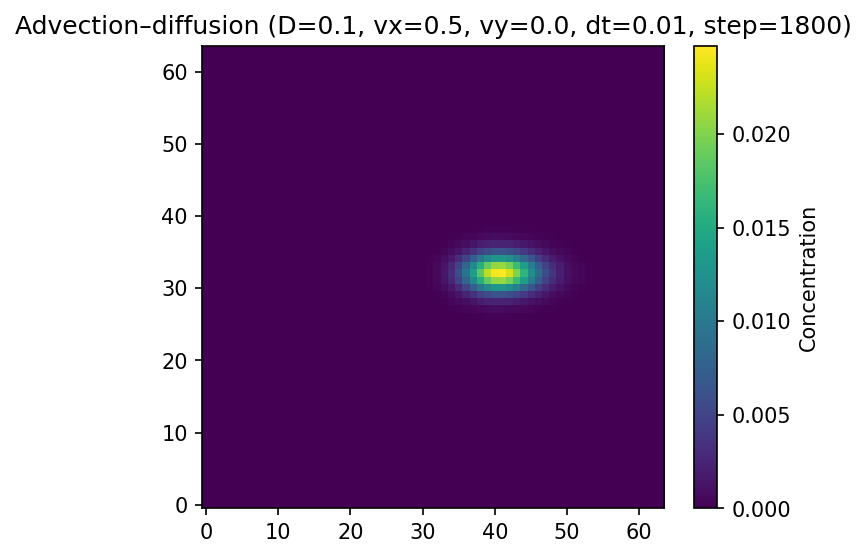

Values plotted in this chart, from the file beside it:
0.000000000000000000e+00, 0.000000000000000000e+00, 0.000000000000000000e+00, 0.000000000000000000e+00, 0.000000000000000000e+00, 0.000000000000000000e+00, 0.000000000000000000e+00, 0.000000000000000000e+00, 0.000000000000000000e+00, 0.000000000000000000e+00, 0.000000000000000000e+00, 0.000000000000000000e+00, 0.000000000000000000e+00, 0.000000000000000000e+00, 0.000000000000000000e+00, 0.000000000000000000e+00, 0.000000000000000000e+00, 0.000000000000000000e+00, 0.000000000000000000e+00, 0.000000000000000000e+00, 0.000000000000000000e+00, 0.000000000000000000e+00, 0.000000000000000000e+00, 0.000000000000000000e+00
0.000000000000000000e+00, 1.009042291020624175e-59, 1.846174453265819976e-58, 3.217528390510238480e-57, 5.423267954303716923e-56, 8.833849019626132006e-55, 1.389009484183485900e-53, 2.105760567417159522e-52, 3.074032777008700317e-51, 4.315314743830805230e-50, 5.816843399919734925e-49, 7.517144903295154859e-48, 9.297736784419493751e-47, 1.098680138388798565e-45, 1.237891093872456631e-44, 1.327050920076034292e-43, 1.350470087692603917e-42, 1.301323425016493613e-41, 1.184135698879788888e-40, 1.014467211488506286e-39, 8.156024428773534518e-39, 6.131591198039206755e-38, 4.293643182574358243e-37, 2.788575949580625214e-36
0.000000000000000000e+00, 1.793552292797614345e-58, 3.279802436471267883e-57, 5.712952924217247457e-56, 9.624166519978686053e-55, 1.566811163657783930e-53, 2.462279788930409707e-52, 3.730848772249610834e-51, 5.443455413637448669e-50, 7.637431467878499996e-49, 1.028945008161458921e-47, 1.329012493906486797e-46, 1.642957392703694998e-45, 1.940416615566003095e-44, 2.185157614105548918e-43, 2.341352205527257420e-42, 2.381471979510707770e-41, 2.293664910061176171e-40, 2.086093223273851825e-39, 1.786329549148669722e-38, 1.435482340071772343e-37, 1.078682160419515656e-36, 7.550111266647211175e-36, 4.901446283008459177e-35
0.000000000000000000e+00, 3.075174813439864377e-57, 5.620470093433133811e-56, 9.784706212471852207e-55, 1.647452721885499374e-53, 2.680587505686722464e-52, 4.210320156070843990e-51, 6.376035446807803083e-50, 9.297884780759876819e-49, 1.303840262054408051e-47, 1.755650537303297447e-46, 2.266445252420178385e-45, 2.800362801517455683e-44, 3.305647713045674752e-43, 3.720659322358067311e-42, 3.984571889114770178e-41, 4.050799054008404802e-40, 3.899495164295359440e-39, 3.544856307826396427e-38, 3.034008882165588027e-37, 2.436957326258025105e-36, 1.830389847910560193e-35, 1.280588647774182953e-34, 8.309866473656365760e-34
0.000000000000000000e+00, 5.095081199172941115e-56, 9.307292935615917410e-55, 1.619425484581405805e-53, 2.725141607447645224e-52, 4.431694886127818258e-51, 6.956961859059030931e-50, 1.052981712895802489e-48, 1.534690932983669154e-47, 2.150943360385713764e-46, 2.894754622647246693e-45, 3.734989823666851686e-44, 4.612438278333993553e-43, 5.441851264209353586e-42, 6.121894017961358873e-41, 6.552780088014549446e-40, 6.658327888401374445e-39, 6.406433183747843915e-38, 5.820942405774934200e-37, 4.979687616769022129e-36, 3.997865896512298502e-35, 3.001401997115288175e-34, 2.098923675750232520e-33, 1.361428316425834696e-32
0.000000000000000000e+00, 8.148089749237736664e-55, 1.487639792387474254e-53, 2.587009829749415556e-52, 4.351003049650499288e-51, 7.071868598339772375e-50, 1.109555059511375732e-48, 1.678479096975265789e-47, 2.445023085739878514e-46, 3.424988345230865867e-45, 4.606926061484114661e-44, 5.941001788171424131e-43, 7.332856253976688103e-42, 8.646958383634933826e-41, 9.722513947155349306e-40, 1.040151624569935321e-38, 1.056372415469733305e-37, 1.015902138736519709e-36, 9.226051816186426496e-36, 7.888883310261533121e-35, 6.330484634637258645e-34, 4.750435555219566280e-33, 3.320569637546478244e-32, 2.152904217284845499e-31
0.000000000000000000e+00, 1.256151860345026106e-53, 2.292208499839488654e-52, 3.983982283031754105e-51, 6.696874990442565690e-50, 1.087880732341606414e-48, 1.705929765807126508e-47, 2.579255581870066959e-46, 3.755161458670600557e-45, 5.257425358005401954e-44, 7.067973326291746118e-43, 9.109916500039873661e-42, 1.123829705585457163e-40, 1.324540006221506567e-39, 1.488526705420948964e-38, 1.591670895279674345e-37, 1.615677835019447125e-36, 1.553007539227418510e-35, 1.409694047617472195e-34, 1.204801850640384915e-33, 9.663459411329174639e-33, 7.248195393215401915e-32, 5.064260063483838388e-31, 3.282028570315377676e-30
0.000000000000000000e+00, 1.864354173661279597e-52, 3.400248655603740970e-51, 5.906595656057830185e-50, 9.923293039916831004e-49, 1.611125989391129834e-47, 2.525078288365760823e-46, 3.815702690596413006e-45, 5.552342755874924833e-44, 7.769434866411420205e-43, 1.043953496254887522e-41, 1.344844263993906116e-40, 1.658177515641626640e-39, 1.953305905764235098e-38, 2.194009228811936597e-37, 2.344843989777994146e-36, 2.379013063109487500e-35, 2.285598209082297718e-34, 2.073665791491564671e-33, 1.771417479862002499e-32, 1.420148579248059762e-31, 1.064711935272551023e-30, 7.435761497853857239e-30, 4.816885474468083360e-29
0.000000000000000000e+00, 2.660041404684534716e-51, 4.848877949472299482e-50, 8.418436011916486590e-49, 1.413559471204344867e-47, 2.293784845729620601e-46, 3.593054615923726176e-45, 5.426630614385368701e-44, 7.892231515602823966e-43, 1.103778555488046055e-41, 1.482326671957472410e-40, 1.908562661579009787e-39, 2.352007359461606415e-38, 2.769190897264108276e-37, 3.108837538487735677e-36, 3.320876281571579098e-35, 3.367574855999598277e-34, 3.233738421567266106e-33, 2.932456917828078935e-32, 2.503833848811341258e-31, 2.006386139579726418e-30, 1.503537365917082975e-29, 1.049578838389620803e-28, 6.796271678108919173e-28
0.000000000000000000e+00, 3.642890132114782992e-50, 6.636970067145655807e-49, 1.151659128501579549e-47, 1.932729398473864718e-46, 3.134547735697592718e-45, 4.907407881317014535e-44, 7.407739335998789527e-43, 1.076771114557585631e-41, 1.505132860463477296e-40, 2.020260569416798682e-39, 2.599811595947549515e-38, 3.202194340239659189e-37, 3.768228339377695928e-36, 4.228239862602428078e-35, 4.514334939225314152e-34, 4.575518897640550809e-33, 4.391499864439787747e-32, 3.980410161087437839e-31, 3.396985666201776141e-30, 2.720816155769288118e-29, 2.037983126657826001e-28, 1.422031583551933336e-27, 9.204071926981883740e-27
0.000000000000000000e+00, 4.780458429066367586e-49, 8.704916629882311643e-48, 1.509673398172883421e-46, 2.532181824513396754e-45, 4.104538378443098006e-44, 6.422558578543963991e-43, 9.689671645013508510e-42, 1.407716721611078286e-40, 1.966692088098220653e-39, 2.638395237599302742e-38, 3.393490876126124047e-37, 4.177595663758588476e-36, 4.913507101095022524e-35, 5.510507736153815652e-34, 5.880383094306383643e-33, 5.957095415184005123e-32, 5.714685225966815049e-31, 5.177210319872138366e-30, 4.416254150826034017e-29, 3.535544835876760197e-28, 2.647035385180340814e-27, 1.846190660110949738e-26, 1.194435565454819408e-25
0.000000000000000000e+00, 6.000174128605441362e-48, 1.092019995686436023e-46, 1.892838906929679754e-45, 3.173150792833485995e-44, 5.140745782088249442e-43, 8.039642752554276516e-42, 1.212287345057594438e-40, 1.760275597854663885e-39, 2.457943030981070336e-38, 3.295691956534399059e-37, 4.236684920200325764e-36, 5.212909356782596282e-35, 6.128037226510763634e-34, 6.869093437586859806e-33, 7.326450933058433794e-32, 7.418315769400496555e-31, 7.112932404587338499e-30, 6.440818874460628571e-29, 5.491513607974136354e-28, 4.394318411130787046e-27, 3.288495771183267884e-26, 2.292569888992316925e-25, 1.482601780742383684e-24
0.000000000000000000e+00, 7.188901928858393106e-47, 1.307679682776555248e-45, 2.265424203876538479e-44, 3.795702654729495124e-43, 6.146020465775116533e-42, 9.606648768879890094e-41, 1.447801374368325679e-39, 2.101132233708976281e-38, 2.932344478877740595e-37, 3.929719184429205528e-36, 5.049102748151790330e-35, 6.209303894501265257e-34, 7.295592776262425124e-33, 8.173668560073963175e-32, 8.713484620710770036e-31, 8.818336724194366436e-30, 8.451154751874905114e-29, 7.648878598747066318e-28, 6.518412914733356493e-27, 5.213614119092201777e-26, 3.899845487562155976e-25, 2.717575178991024296e-24, 1.756708184639156305e-23
0.000000000000000000e+00, 8.203851140390483115e-46, 1.491520139109725868e-44, 2.582514907789830678e-43, 4.324655660762872572e-42, 6.998745662109539106e-41, 1.093366759276323020e-39, 1.646916746325149330e-38, 2.388833086324858529e-37, 3.332102256750387163e-36, 4.463104264491823975e-35, 5.731434223902494637e-34, 7.044775704941144148e-33, 8.272975452690255372e-32, 9.263967661192571396e-31, 9.870813462965800124e-30, 9.984615250984321932e-29, 9.564167184439732800e-28, 8.652041945345828812e-27, 7.369809602491090517e-26, 5.891844371908228958e-25, 4.405172833794544614e-24, 3.068360609660780056e-23, 1.982626831736744336e-22
0.000000000000000000e+00, 8.895866541108576227e-45, 1.616488580611932278e-43, 2.797386138610848019e-42, 4.681959687923721353e-41, 7.572925985184288213e-40, 1.182435924641153283e-38, 1.780133635125416547e-37, 2.580697063480643227e-36, 3.597832632046787584e-35, 4.816508722819378346e-34, 6.182052909974904566e-33, 7.594727968238311835e-32, 8.914237046658730050e-31, 9.976973562283150590e-30, 1.062517994238020546e-28, 1.074233643952781365e-27, 1.028493391921531716e-26, 9.299576775778141392e-26, 7.917623763652117369e-25, 6.326861215795632511e-24, 4.728284727564662367e-23, 3.291977029037145619e-22, 2.126220674167306523e-21
0.000000000000000000e+00, 9.141661867317677416e-44, 1.660286827751567264e-42, 2.871636909991867456e-41, 4.803655980441273622e-40, 7.765615205336601707e-39, 1.211877106968820696e-37, 1.823489821222589033e-36, 2.642156791317633896e-35, 3.681582073967051772e-34, 4.926053457960268802e-33, 6.319375009269724936e-32, 7.759430241903623656e-31, 9.102899118495289478e-30, 1.018296539619261977e-28, 1.083911545605524543e-27, 1.095319716551640859e-26, 1.048168557913216097e-25, 9.472913213238132463e-25, 8.061387247292681970e-24, 6.438759396337381805e-23, 4.809740492847884868e-22, 3.347226069020779711e-21, 2.160996327259219726e-20
0.000000000000000000e+00, 8.876763205025558889e-43, 1.611338612310770833e-41, 2.785482801320135230e-40, 4.657046837597572408e-39, 7.524595124585894794e-38, 1.173641059546959127e-36, 1.765023368480748508e-35, 2.556095955626118135e-34, 3.559800450589187156e-33, 4.760626970961782264e-32, 6.103998604587469791e-31, 7.491123404930623221e-30, 8.783657785652522880e-29, 9.820881160738055314e-28, 1.044847104116866003e-26, 1.055322068189968033e-25, 1.009400024027358445e-24, 9.118157475847824464e-24, 7.755833026885181142e-23, 6.191849727672581381e-22, 4.623219991738291101e-21, 3.216019996360562100e-20, 2.075418608061282633e-19
0.000000000000000000e+00, 8.118144080966454154e-42, 1.472868091991761150e-40, 2.544752252668665435e-39, 4.252302081132010737e-38, 6.866982221986571552e-37, 1.070503877295635030e-35, 1.609068493124347021e-34, 2.329020933566682811e-33, 3.241867099782601418e-32, 4.333195500072050788e-31, 5.553087682795871622e-30, 6.811528597920854568e-29, 7.982745838715239973e-28, 8.920897719765933592e-27, 9.486243213153874726e-26, 9.576623949458634759e-25, 9.155445373054085047e-24, 8.266378289239533147e-23, 7.028011139084263157e-22, 5.608214274130282366e-21, 4.185565059765141305e-20, 2.910312914381385654e-19, 1.877349986997808005e-18
0.000000000000000000e+00, 6.966895454723399659e-41, 1.263345471790015442e-39, 2.181587329933816732e-38, 3.643514602685552964e-37, 5.880746289795260192e-36, 9.162748334912001983e-35, 1.376524654240461501e-33, 1.991387828428176818e-32, 2.770459468022009254e-31, 3.701180581170241610e-30, 4.740709177414826965e-29, 5.812081667359922049e-28, 6.807999212507070324e-27, 7.604274197299843511e-26, 8.082164198299343579e-25, 8.155161063317309840e-24, 7.792720854674754524e-23, 7.032629164080994616e-22, 5.976287072702589608e-21, 4.766773986551829910e-20, 3.555986824372245860e-19, 2.471484325081453172e-18, 1.593612422582604973e-17
0.000000000000000000e+00, 5.587340389510174665e-40, 1.012662323237868331e-38, 1.747772582266523108e-37, 2.917447956920342327e-36, 4.706370709490068988e-35, 7.329112876091102121e-34, 1.100481034444340355e-32, 1.591213202783385201e-31, 2.212582251889288182e-30, 2.954365706394768328e-29, 3.782204765154430093e-28, 4.634604949282730035e-27, 5.426021677419548845e-26, 6.057630057069044670e-25, 6.435136818055683457e-24, 6.490083366924282513e-23, 6.198652653993694958e-22, 5.591387604314497693e-21, 4.749312981690654247e-20, 3.786393342753072368e-19, 2.823372959910085737e-18, 1.961457627512193963e-17, 1.264223543014217713e-16
0.000000000000000000e+00, 4.167840066143156752e-39, 7.550024860034551483e-38, 1.302385649985663259e-36, 2.172847442580636449e-35, 3.503357745663174597e-34, 5.452841533917261582e-33, 8.183292798153308488e-32, 1.182630297771510921e-30, 1.643600589678521703e-29, 2.193504887199610053e-28, 2.806714667473556963e-27, 3.437528921155281997e-26, 4.022511512201758469e-25, 4.488513948991704027e-24, 4.765888249365454919e-23, 4.804243972122841235e-22, 4.586312130539255465e-21, 4.135049126773913233e-20, 3.510672957221227914e-19, 2.797616435958214513e-18, 2.085156445544731203e-17, 1.447982358296310397e-16, 9.328874745595380541e-16
0.000000000000000000e+00, 2.876173217677974878e-38, 5.207527168622535818e-37, 8.978320562604220179e-36, 1.497123293447695585e-34, 2.412606225909758293e-33, 3.753179436235430486e-32, 5.629631696563757433e-31, 8.131625484726147058e-30, 1.129541684779754239e-28, 1.506688365478227742e-27, 1.926918406464863484e-26, 2.358811228784835430e-25, 2.758846878072543642e-24, 3.076934672992924088e-23, 3.265480640074679147e-22, 3.290169960352237295e-21, 3.139422117297176056e-20, 2.829194644090755594e-19, 2.400890195987781789e-18, 1.912380001538988112e-17, 1.424734135568721849e-16, 9.889482816673462116e-16, 6.368860832642087421e-15
0.000000000000000000e+00, 1.824769494050688138e-37, 3.302215029447328452e-36, 5.690402174119370061e-35, 9.483746867467665714e-34, 1.527510328288868810e-32, 2.375052590296741328e-31, 3.560664204139906167e-30, 5.140514213362064135e-29, 7.136918640823748934e-28, 9.515080015610342132e-27, 1.216281870266047143e-25, 1.488152764738111472e-24, 1.739670693644342253e-23, 1.939298922895117256e-22, 2.057134922475964439e-21, 2.071694068959954189e-20, 1.975838382049780626e-19, 1.779762888299845285e-18, 1.509638387405209889e-17, 1.201933494518247724e-16, 8.950570460304546190e-16, 6.210220622260565383e-15, 3.997779018738318972e-14
0.000000000000000000e+00, 1.056632241965976344e-36, 1.911191054640270760e-35, 3.291682210289635311e-34, 5.483168058351856426e-33, 8.827001734725269943e-32, 1.371767788285171720e-30, 2.055500740140724601e-29, 2.966015750086921531e-28, 4.115845108829547793e-27, 5.484579556643752366e-26, 7.007274148477192983e-25, 8.569350030020381516e-24, 1.001277814575899205e-22, 1.115633058317321555e-21, 1.182852532039716085e-20, 1.190658128791786164e-19, 1.135035050614469681e-18, 1.021926292499638276e-17, 8.664302259754599064e-17, 6.895227523371748768e-16, 5.132528436783801551e-15, 3.559639619286780742e-14, 2.290567489135683187e-13
0.000000000000000000e+00, 5.536294431893335149e-36, 1.000886858405028547e-34, 1.722969940002956506e-33, 2.868605003357470911e-32, 4.615646948885529134e-31, 7.169370092229555585e-30, 1.073742127844362207e-28, 1.548598291291496326e-27, 2.147872121397227640e-26, 2.860737662770957388e-25, 3.653174725578784125e-24, 4.465369040056474444e-23, 5.214994765803797701e-22, 5.807809208115326645e-21, 6.154820143797435424e-20, 6.192528837038986666e-19, 5.900504666837761741e-18, 5.310085650578075535e-17, 4.500090433421111506e-16, 3.579696075350715810e-15, 2.663445132872162654e-14, 1.846456410858397257e-13, 1.187691441853481233e-12
0.000000000000000000e+00, 2.597823639951660692e-35, 4.694231667141864305e-34, 8.076807592862209567e-33, 1.344051053333476947e-31, 2.161530392204249059e-30, 3.355786766757090383e-29, 5.023412700369658785e-28, 7.241426887430405738e-27, 1.003879065103414113e-25, 1.336410304037329356e-24, 1.705777419690569167e-23, 2.084015213207832673e-22, 2.432711809125774835e-21, 2.707972398209158002e-20, 2.868431269463769401e-19, 2.884673541984139939e-18, 2.747388262584504187e-17, 2.471369859770449157e-16, 2.093468214176643392e-15, 1.664578746478314284e-14, 1.237997754431366777e-13, 8.579041832977897109e-13, 5.516120413082343999e-12
0.000000000000000000e+00, 1.078062087452595928e-34, 1.947118484267740722e-33, 3.348535844205341603e-32, 5.569533252771585471e-31, 8.952677967616306733e-30, 1.389233936899799124e-28, 2.078596523580794853e-27, 2.994930713424231953e-26, 4.149888168221991385e-25, 5.521897734681891317e-24, 7.044752789109850585e-23, 8.602814977810835584e-22, 1.003756284390502443e-20, 1.116815865770796183e-19, 1.182452106534512389e-18, 1.188611332427687674e-17, 1.131540122052364449e-16, 1.017413315716567024e-15, 8.614682800453352131e-15, 6.846909300089558107e-14, 5.090168340163245871e-13, 3.525970873382303586e-12, 2.266250607630765854e-11
0.000000000000000000e+00, 3.895696433826537296e-34, 7.032893522852105440e-33, 1.208901033638313633e-31, 2.009783097578112436e-30, 3.229079110601431679e-29, 5.008379728128660798e-28, 7.490125295332148128e-27, 1.078707363076065578e-25, 1.494005791347672023e-24, 1.987029984680969507e-23, 2.533863774463319292e-22, 3.092864824288311658e-21, 3.607057420609202995e-20, 4.011553004724521207e-19, 4.245439763939695283e-18, 4.265691087924516844e-17, 4.059125369342079155e-16, 3.648176440500733305e-15, 3.087713580183642541e-14, 2.453101560715852916e-13, 1.822975947466916548e-12, 1.262294722662361020e-11, 8.110164054602358938e-11
0.000000000000000000e+00, 1.202163533543680580e-33, 2.169313751414838100e-32, 3.727203156183368681e-31, 6.193639713915611534e-30, 9.946735802714261020e-29, 1.542073499107061010e-27, 2.305173821769822377e-26, 3.318378570458342640e-25, 4.593918257901336499e-24, 6.107243016610140181e-23, 7.784577719881113310e-22, 9.497845483134584689e-21, 1.107212764035688495e-19, 1.230852786216841711e-18, 1.302068124665523350e-17, 1.307735815588298730e-16, 1.243899003946990144e-15, 1.117514923722769695e-14, 9.454587411913831440e-14, 7.508495649408531004e-13, 5.577692420468189254e-12, 3.860786330399329249e-11, 2.479659908637275681e-10
0.000000000000000000e+00, 3.089939695757960302e-33, 5.573567074284393422e-32, 9.572224982993148669e-31, 1.589992815343212943e-29, 2.552406659102432024e-28, 3.955443214028850154e-27, 5.910379186345248911e-26, 8.504720410734453039e-25, 1.176903240418703883e-23, 1.563965293814830609e-22, 1.992702739758328284e-21, 2.430297077861632344e-20, 2.832001980625199858e-19, 3.147011653413297815e-18, 3.327801972665233226e-17, 3.341006399960097726e-16, 3.176714603034135216e-15, 2.852888503920257967e-14, 2.412767264226017020e-13, 1.915449214656038423e-12, 1.422398173450262899e-11, 9.842288176299104495e-11, 6.319340487890513794e-10
0.000000000000000000e+00, 6.405504672464308578e-33, 1.155005829577179242e-31, 1.982927005930309878e-30, 3.292549087630434114e-29, 5.283610946853771310e-28, 8.185036714159402688e-27, 1.222604640322749183e-25, 1.758639063671588827e-24, 2.432787875377642908e-23, 3.231754136206296013e-22, 4.116256572320606202e-21, 5.018444272673016214e-20, 5.845939862048745528e-19, 6.493989209263045405e-18, 6.864748773057230830e-17, 6.889697974352465186e-16, 6.548755243792293011e-15, 5.879295755245559816e-14, 4.970710828316361151e-13, 3.944929908932606079e-12, 2.928592509548314128e-11, 2.025849108186039554e-10, 1.300351994628252684e-09
0.000000000000000000e+00, 1.027831257660392095e-32, 1.852844586167875500e-31, 3.180126500796633465e-30, 5.279017256614927639e-29, 8.469061279374061574e-28, 1.311623532598485492e-26, 1.958660993341944936e-25, 2.816665038538623031e-24, 3.895369146841312145e-23, 5.173319202722052316e-22, 6.587501810711313875e-21, 8.029261545571147232e-20, 9.350825720522744051e-19, 1.038478096600697021e-17, 1.097492976301426969e-16, 1.101209429672117365e-15, 1.046459977208002951e-14, 9.392582094904297927e-14, 7.939185977484284215e-13, 6.299365647738262790e-12, 4.675404198268592769e-11, 3.233501705740616468e-10, 2.075087274589161389e-09
0.000000000000000000e+00, 1.217113667211795354e-32, 2.193815913038634628e-31, 3.764922061798814994e-30, 6.249067626317203084e-29, 1.002416436904545392e-27, 1.552290835079523900e-26, 2.317791690954319960e-25, 3.332743016688546291e-24, 4.608578875555787253e-23, 6.119835800706671650e-22, 7.791905331086224847e-21, 9.496232078613044791e-20, 1.105805842692911470e-18, 1.227947822025354079e-17, 1.297592961938708365e-16, 1.301851296578944748e-15, 1.236999286852631311e-14, 1.110166003464519543e-13, 9.382872922196355785e-13, 7.444140775282219512e-12, 5.524537752163147780e-11, 3.820412130879083115e-10, 2.451519625852584273e-09
0.000000000000000000e+00, 1.027831257660392095e-32, 1.852844586167875500e-31, 3.180126500796633465e-30, 5.279017256614927639e-29, 8.469061279374061574e-28, 1.311623532598485492e-26, 1.958660993341944936e-25, 2.816665038538623398e-24, 3.895369146841312145e-23, 5.173319202722052316e-22, 6.587501810711313875e-21, 8.029261545571147232e-20, 9.350825720522744051e-19, 1.038478096600697021e-17, 1.097492976301426969e-16, 1.101209429672117365e-15, 1.046459977208002951e-14, 9.392582094904297927e-14, 7.939185977484284215e-13, 6.299365647738262790e-12, 4.675404198268592769e-11, 3.233501705740616468e-10, 2.075087274589161389e-09
0.000000000000000000e+00, 6.405504672464308578e-33, 1.155005829577179242e-31, 1.982927005930309878e-30, 3.292549087630434114e-29, 5.283610946853771310e-28, 8.185036714159404123e-27, 1.222604640322749871e-25, 1.758639063671589561e-24, 2.432787875377643202e-23, 3.231754136206296484e-22, 4.116256572320606202e-21, 5.018444272673016816e-20, 5.845939862048746491e-19, 6.493989209263045405e-18, 6.864748773057230830e-17, 6.889697974352465186e-16, 6.548755243792293011e-15, 5.879295755245559816e-14, 4.970710828316361151e-13, 3.944929908932606079e-12, 2.928592509548314128e-11, 2.025849108186039554e-10, 1.300351994628252684e-09
0.000000000000000000e+00, 3.089939695757960302e-33, 5.573567074284393422e-32, 9.572224982993148669e-31, 1.589992815343212943e-29, 2.552406659102432024e-28, 3.955443214028850871e-27, 5.910379186345250059e-26, 8.504720410734454875e-25, 1.176903240418704177e-23, 1.563965293814831079e-22, 1.992702739758329036e-21, 2.430297077861632946e-20, 2.832001980625199858e-19, 3.147011653413297815e-18, 3.327801972665233226e-17, 3.341006399960097726e-16, 3.176714603034135216e-15, 2.852888503920257967e-14, 2.412767264226017020e-13, 1.915449214656038423e-12, 1.422398173450262899e-11, 9.842288176299105788e-11, 6.319340487890514828e-10
0.000000000000000000e+00, 1.202163533543680580e-33, 2.169313751414838100e-32, 3.727203156183368681e-31, 6.193639713915611534e-30, 9.946735802714261020e-29, 1.542073499107061190e-27, 2.305173821769822951e-26, 3.318378570458344018e-25, 4.593918257901337968e-24, 6.107243016610140181e-23, 7.784577719881113310e-22, 9.497845483134584689e-21, 1.107212764035688495e-19, 1.230852786216841711e-18, 1.302068124665523350e-17, 1.307735815588298730e-16, 1.243899003946990144e-15, 1.117514923722769695e-14, 9.454587411913831440e-14, 7.508495649408531004e-13, 5.577692420468189254e-12, 3.860786330399329249e-11, 2.479659908637275681e-10
0.000000000000000000e+00, 3.895696433826537296e-34, 7.032893522852105440e-33, 1.208901033638313633e-31, 2.009783097578112436e-30, 3.229079110601431679e-29, 5.008379728128660798e-28, 7.490125295332148128e-27, 1.078707363076065578e-25, 1.494005791347672023e-24, 1.987029984680969507e-23, 2.533863774463319292e-22, 3.092864824288311658e-21, 3.607057420609202995e-20, 4.011553004724521207e-19, 4.245439763939695283e-18, 4.265691087924516844e-17, 4.059125369342079155e-16, 3.648176440500733305e-15, 3.087713580183642541e-14, 2.453101560715852916e-13, 1.822975947466916548e-12, 1.262294722662361020e-11, 8.110164054602358938e-11
0.000000000000000000e+00, 1.078062087452595928e-34, 1.947118484267740722e-33, 3.348535844205341603e-32, 5.569533252771585471e-31, 8.952677967616306733e-30, 1.389233936899799124e-28, 2.078596523580794853e-27, 2.994930713424231953e-26, 4.149888168221991385e-25, 5.521897734681891317e-24, 7.044752789109850585e-23, 8.602814977810835584e-22, 1.003756284390502443e-20, 1.116815865770796183e-19, 1.182452106534512389e-18, 1.188611332427687674e-17, 1.131540122052364449e-16, 1.017413315716567024e-15, 8.614682800453352131e-15, 6.846909300089558107e-14, 5.090168340163245871e-13, 3.525970873382303182e-12, 2.266250607630765854e-11
0.000000000000000000e+00, 2.597823639951660692e-35, 4.694231667141864305e-34, 8.076807592862209567e-33, 1.344051053333476947e-31, 2.161530392204249059e-30, 3.355786766757090383e-29, 5.023412700369658785e-28, 7.241426887430405738e-27, 1.003879065103414113e-25, 1.336410304037329356e-24, 1.705777419690569167e-23, 2.084015213207832908e-22, 2.432711809125774835e-21, 2.707972398209158002e-20, 2.868431269463769401e-19, 2.884673541984139939e-18, 2.747388262584504187e-17, 2.471369859770449157e-16, 2.093468214176643392e-15, 1.664578746478314284e-14, 1.237997754431366777e-13, 8.579041832977896099e-13, 5.516120413082343999e-12
0.000000000000000000e+00, 5.536294431893335149e-36, 1.000886858405028547e-34, 1.722969940002956506e-33, 2.868605003357470911e-32, 4.615646948885529134e-31, 7.169370092229555585e-30, 1.073742127844362207e-28, 1.548598291291496326e-27, 2.147872121397227640e-26, 2.860737662770957388e-25, 3.653174725578784125e-24, 4.465369040056474444e-23, 5.214994765803797701e-22, 5.807809208115326645e-21, 6.154820143797435424e-20, 6.192528837038986666e-19, 5.900504666837761741e-18, 5.310085650578075535e-17, 4.500090433421111506e-16, 3.579696075350715810e-15, 2.663445132872162654e-14, 1.846456410858397257e-13, 1.187691441853481233e-12
0.000000000000000000e+00, 1.056632241965976344e-36, 1.911191054640270760e-35, 3.291682210289635311e-34, 5.483168058351856426e-33, 8.827001734725266659e-32, 1.371767788285171720e-30, 2.055500740140724601e-29, 2.966015750086921531e-28, 4.115845108829547793e-27, 5.484579556643752366e-26, 7.007274148477192983e-25, 8.569350030020381516e-24, 1.001277814575899322e-22, 1.115633058317321555e-21, 1.182852532039716085e-20, 1.190658128791786164e-19, 1.135035050614469681e-18, 1.021926292499638276e-17, 8.664302259754596599e-17, 6.895227523371748768e-16, 5.132528436783801551e-15, 3.559639619286780742e-14, 2.290567489135683187e-13
0.000000000000000000e+00, 1.824769494050688138e-37, 3.302215029447328452e-36, 5.690402174119370061e-35, 9.483746867467665714e-34, 1.527510328288868536e-32, 2.375052590296740890e-31, 3.560664204139905466e-30, 5.140514213362063014e-29, 7.136918640823748934e-28, 9.515080015610342132e-27, 1.216281870266047373e-25, 1.488152764738111472e-24, 1.739670693644342253e-23, 1.939298922895117021e-22, 2.057134922475964439e-21, 2.071694068959954189e-20, 1.975838382049780626e-19, 1.779762888299845285e-18, 1.509638387405209889e-17, 1.201933494518247724e-16, 8.950570460304544218e-16, 6.210220622260564594e-15, 3.997779018738318972e-14
0.000000000000000000e+00, 2.876173217677974878e-38, 5.207527168622535818e-37, 8.978320562604220179e-36, 1.497123293447695371e-34, 2.412606225909757951e-33, 3.753179436235429938e-32, 5.629631696563756557e-31, 8.131625484726147058e-30, 1.129541684779754239e-28, 1.506688365478227921e-27, 1.926918406464864058e-26, 2.358811228784835889e-25, 2.758846878072543642e-24, 3.076934672992924088e-23, 3.265480640074679147e-22, 3.290169960352237295e-21, 3.139422117297176056e-20, 2.829194644090755594e-19, 2.400890195987781789e-18, 1.912380001538988112e-17, 1.424734135568721849e-16, 9.889482816673460144e-16, 6.368860832642086632e-15
0.000000000000000000e+00, 4.167840066143156752e-39, 7.550024860034551483e-38, 1.302385649985663092e-36, 2.172847442580635915e-35, 3.503357745663174597e-34, 5.452841533917261582e-33, 8.183292798153308488e-32, 1.182630297771510921e-30, 1.643600589678521703e-29, 2.193504887199610501e-28, 2.806714667473557681e-27, 3.437528921155282571e-26, 4.022511512201758469e-25, 4.488513948991704027e-24, 4.765888249365454919e-23, 4.804243972122841235e-22, 4.586312130539255465e-21, 4.135049126773913233e-20, 3.510672957221227432e-19, 2.797616435958214513e-18, 2.085156445544731511e-17, 1.447982358296310397e-16, 9.328874745595380541e-16
0.000000000000000000e+00, 5.587340389510174665e-40, 1.012662323237868462e-38, 1.747772582266523108e-37, 2.917447956920341659e-36, 4.706370709490068453e-35, 7.329112876091101266e-34, 1.100481034444340218e-32, 1.591213202783385201e-31, 2.212582251889288182e-30, 2.954365706394768328e-29, 3.782204765154430093e-28, 4.634604949282730035e-27, 5.426021677419549993e-26, 6.057630057069045588e-25, 6.435136818055684192e-24, 6.490083366924283688e-23, 6.198652653993695898e-22, 5.591387604314499198e-21, 4.749312981690654247e-20, 3.786393342753072850e-19, 2.823372959910086507e-18, 1.961457627512193963e-17, 1.264223543014217713e-16
0.000000000000000000e+00, 6.966895454723399659e-41, 1.263345471790015442e-39, 2.181587329933816732e-38, 3.643514602685552964e-37, 5.880746289795260192e-36, 9.162748334912001983e-35, 1.376524654240461672e-33, 1.991387828428176544e-32, 2.770459468022009254e-31, 3.701180581170241610e-30, 4.740709177414828086e-29, 5.812081667359922946e-28, 6.807999212507073194e-27, 7.604274197299845807e-26, 8.082164198299345416e-25, 8.155161063317309840e-24, 7.792720854674754524e-23, 7.032629164080994616e-22, 5.976287072702589608e-21, 4.766773986551831716e-20, 3.555986824372246823e-19, 2.471484325081453172e-18, 1.593612422582604973e-17
0.000000000000000000e+00, 8.118144080966454154e-42, 1.472868091991761150e-40, 2.544752252668665435e-39, 4.252302081132010737e-38, 6.866982221986572387e-37, 1.070503877295635297e-35, 1.609068493124347021e-34, 2.329020933566682811e-33, 3.241867099782601418e-32, 4.333195500072050788e-31, 5.553087682795872323e-30, 6.811528597920854568e-29, 7.982745838715240870e-28, 8.920897719765936461e-27, 9.486243213153878170e-26, 9.576623949458636595e-25, 9.155445373054086517e-24, 8.266378289239534322e-23, 7.028011139084263157e-22, 5.608214274130281613e-21, 4.185565059765141305e-20, 2.910312914381385654e-19, 1.877349986997808005e-18
0.000000000000000000e+00, 8.876763205025558889e-43, 1.611338612310770833e-41, 2.785482801320135230e-40, 4.657046837597572408e-39, 7.524595124585894794e-38, 1.173641059546959294e-36, 1.765023368480748776e-35, 2.556095955626118990e-34, 3.559800450589187840e-33, 4.760626970961782264e-32, 6.103998604587469791e-31, 7.491123404930624622e-30, 8.783657785652525122e-29, 9.820881160738055314e-28, 1.044847104116866290e-26, 1.055322068189968033e-25, 1.009400024027358445e-24, 9.118157475847824464e-24, 7.755833026885181142e-23, 6.191849727672580441e-22, 4.623219991738291101e-21, 3.216019996360561498e-20, 2.075418608061282633e-19
0.000000000000000000e+00, 9.141661867317677416e-44, 1.660286827751567264e-42, 2.871636909991867456e-41, 4.803655980441273622e-40, 7.765615205336601707e-39, 1.211877106968820696e-37, 1.823489821222589033e-36, 2.642156791317634965e-35, 3.681582073967052199e-34, 4.926053457960269487e-33, 6.319375009269727125e-32, 7.759430241903625408e-31, 9.102899118495292281e-30, 1.018296539619261977e-28, 1.083911545605524543e-27, 1.095319716551640716e-26, 1.048168557913215868e-25, 9.472913213238130626e-25, 8.061387247292681970e-24, 6.438759396337381805e-23, 4.809740492847884868e-22, 3.347226069020779711e-21, 2.160996327259219726e-20
0.000000000000000000e+00, 8.895866541108577471e-45, 1.616488580611932278e-43, 2.797386138610848019e-42, 4.681959687923721353e-41, 7.572925985184288213e-40, 1.182435924641153544e-38, 1.780133635125416965e-37, 2.580697063480643227e-36, 3.597832632046788118e-35, 4.816508722819378346e-34, 6.182052909974904566e-33, 7.594727968238311835e-32, 8.914237046658730050e-31, 9.976973562283150590e-30, 1.062517994238020322e-28, 1.074233643952781006e-27, 1.028493391921531429e-26, 9.299576775778140244e-26, 7.917623763652116451e-25, 6.326861215795631777e-24, 4.728284727564661191e-23, 3.291977029037145619e-22, 2.126220674167306523e-21
0.000000000000000000e+00, 8.203851140390483115e-46, 1.491520139109725868e-44, 2.582514907789830280e-43, 4.324655660762872572e-42, 6.998745662109539106e-41, 1.093366759276323020e-39, 1.646916746325149330e-38, 2.388833086324858529e-37, 3.332102256750387831e-36, 4.463104264491825044e-35, 5.731434223902495492e-34, 7.044775704941144148e-33, 8.272975452690254277e-32, 9.263967661192571396e-31, 9.870813462965798723e-30, 9.984615250984319689e-29, 9.564167184439732800e-28, 8.652041945345828812e-27, 7.369809602491090517e-26, 5.891844371908228040e-25, 4.405172833794543879e-24, 3.068360609660779468e-23, 1.982626831736743866e-22
0.000000000000000000e+00, 7.188901928858393106e-47, 1.307679682776555248e-45, 2.265424203876538479e-44, 3.795702654729495124e-43, 6.146020465775116533e-42, 9.606648768879890094e-41, 1.447801374368325679e-39, 2.101132233708976803e-38, 2.932344478877741012e-37, 3.929719184429205528e-36, 5.049102748151790330e-35, 6.209303894501265257e-34, 7.295592776262425124e-33, 8.173668560073962080e-32, 8.713484620710768284e-31, 8.818336724194366436e-30, 8.451154751874903993e-29, 7.648878598747066318e-28, 6.518412914733353623e-27, 5.213614119092200629e-26, 3.899845487562155517e-25, 2.717575178991022827e-24, 1.756708184639155717e-23
0.000000000000000000e+00, 6.000174128605440146e-48, 1.092019995686436023e-46, 1.892838906929679754e-45, 3.173150792833485995e-44, 5.140745782088249442e-43, 8.039642752554276516e-42, 1.212287345057594438e-40, 1.760275597854664211e-39, 2.457943030981070858e-38, 3.295691956534399059e-37, 4.236684920200326432e-36, 5.212909356782596282e-35, 6.128037226510763634e-34, 6.869093437586859806e-33, 7.326450933058433794e-32, 7.418315769400496555e-31, 7.112932404587335697e-30, 6.440818874460627450e-29, 5.491513607974133663e-28, 4.394318411130784893e-27, 3.288495771183267884e-26, 2.292569888992316466e-25, 1.482601780742383501e-24
0.000000000000000000e+00, 4.780458429066367586e-49, 8.704916629882311643e-48, 1.509673398172883421e-46, 2.532181824513396754e-45, 4.104538378443098006e-44, 6.422558578543964788e-43, 9.689671645013508510e-42, 1.407716721611078286e-40, 1.966692088098220980e-39, 2.638395237599302742e-38, 3.393490876126124047e-37, 4.177595663758588476e-36, 4.913507101095021455e-35, 5.510507736153815652e-34, 5.880383094306382275e-33, 5.957095415184004028e-32, 5.714685225966813298e-31, 5.177210319872136264e-30, 4.416254150826031775e-29, 3.535544835876758852e-28, 2.647035385180340455e-27, 1.846190660110949451e-26, 1.194435565454819408e-25
0.000000000000000000e+00, 3.642890132114782992e-50, 6.636970067145655807e-49, 1.151659128501579549e-47, 1.932729398473864718e-46, 3.134547735697593341e-45, 4.907407881317015531e-44, 7.407739335998791120e-43, 1.076771114557585631e-41, 1.505132860463477703e-40, 2.020260569416799009e-39, 2.599811595947549515e-38, 3.202194340239659189e-37, 3.768228339377695928e-36, 4.228239862602426474e-35, 4.514334939225310731e-34, 4.575518897640548072e-33, 4.391499864439786652e-32, 3.980410161087437839e-31, 3.396985666201776141e-30, 2.720816155769287557e-29, 2.037983126657825553e-28, 1.422031583551933157e-27, 9.204071926981883740e-27
0.000000000000000000e+00, 2.660041404684534123e-51, 4.848877949472298532e-50, 8.418436011916486590e-49, 1.413559471204344867e-47, 2.293784845729620990e-46, 3.593054615923726799e-45, 5.426630614385369696e-44, 7.892231515602823966e-43, 1.103778555488046310e-41, 1.482326671957472614e-40, 1.908562661579009787e-39, 2.352007359461606415e-38, 2.769190897264108276e-37, 3.108837538487735677e-36, 3.320876281571578564e-35, 3.367574855999597849e-34, 3.233738421567264738e-33, 2.932456917828078388e-32, 2.503833848811340820e-31, 2.006386139579726067e-30, 1.503537365917082415e-29, 1.049578838389620579e-28, 6.796271678108919173e-28
0.000000000000000000e+00, 1.864354173661277372e-52, 3.400248655603736816e-51, 5.906595656057827336e-50, 9.923293039916821888e-49, 1.611125989391128133e-47, 2.525078288365758100e-46, 3.815702690596409272e-45, 5.552342755874921846e-44, 7.769434866411413832e-43, 1.043953496254886757e-41, 1.344844263993905301e-40, 1.658177515641625335e-39, 1.953305905764232749e-38, 2.194009228811933674e-37, 2.344843989777992141e-36, 2.379013063109484293e-35, 2.285598209082294725e-34, 2.073665791491562276e-33, 1.771417479862000583e-32, 1.420148579248058229e-31, 1.064711935272549972e-30, 7.435761497853850232e-30, 4.816885474468076634e-29
0.000000000000000000e+00, 1.256151860344663068e-53, 2.292208499838822110e-52, 3.983982283030589117e-51, 6.696874990440594410e-50, 1.087880732341284173e-48, 1.705929765806619429e-47, 2.579255581869296083e-46, 3.755161458669472324e-45, 5.257425358003819815e-44, 7.067973326289605003e-43, 9.109916500037094035e-42, 1.123829705585112546e-40, 1.324540006221098083e-39, 1.488526705420487234e-38, 1.591670895279179048e-37, 1.615677835018941304e-36, 1.553007539226928859e-35, 1.409694047617026164e-34, 1.204801850640001577e-33, 9.663459411326088772e-33, 7.248195393213077730e-32, 5.064260063482207626e-31, 3.282028570314315492e-30
0.000000000000000000e+00, 8.148089748488730581e-55, 1.487639792250141824e-53, 2.587009829509544904e-52, 4.351003049245295519e-51, 7.071868597678298781e-50, 1.109555059407141594e-48, 1.678479096816902691e-47, 2.445023085508199156e-46, 3.424988344904931086e-45, 4.606926061043830854e-44, 5.941001787601226267e-43, 7.332856253269945376e-42, 8.646958382798045176e-41, 9.722513946210468905e-40, 1.040151624468433688e-38, 1.056372415366229865e-37, 1.015902138636582196e-36, 9.226051815275252942e-36, 7.888883309479396638e-35, 6.330484634007256785e-34, 4.750435554745062535e-33, 3.320569637213605815e-32, 2.152904217068285769e-31
0.000000000000000000e+00, 5.095081049071194514e-56, 9.307292660545476596e-55, 1.619425436562815126e-53, 2.725141526377226688e-52, 4.431694753857256301e-51, 6.956961650740616694e-50, 1.052981681262994018e-48, 1.534690886730617066e-47, 2.150943295351176264e-46, 2.894754534843149015e-45, 3.734989710016198973e-44, 4.612438137540323599e-43, 5.441851097577215364e-42, 6.121893829923355578e-41, 6.552779886122226271e-40, 6.658327682633001493e-39, 6.406432985169594592e-38, 5.820942224811549052e-37, 4.979687461509394360e-36, 3.997865771510306209e-35, 3.001401903010046784e-34, 2.098923609764470659e-33, 1.361428273514851637e-32
... 3 more rows
